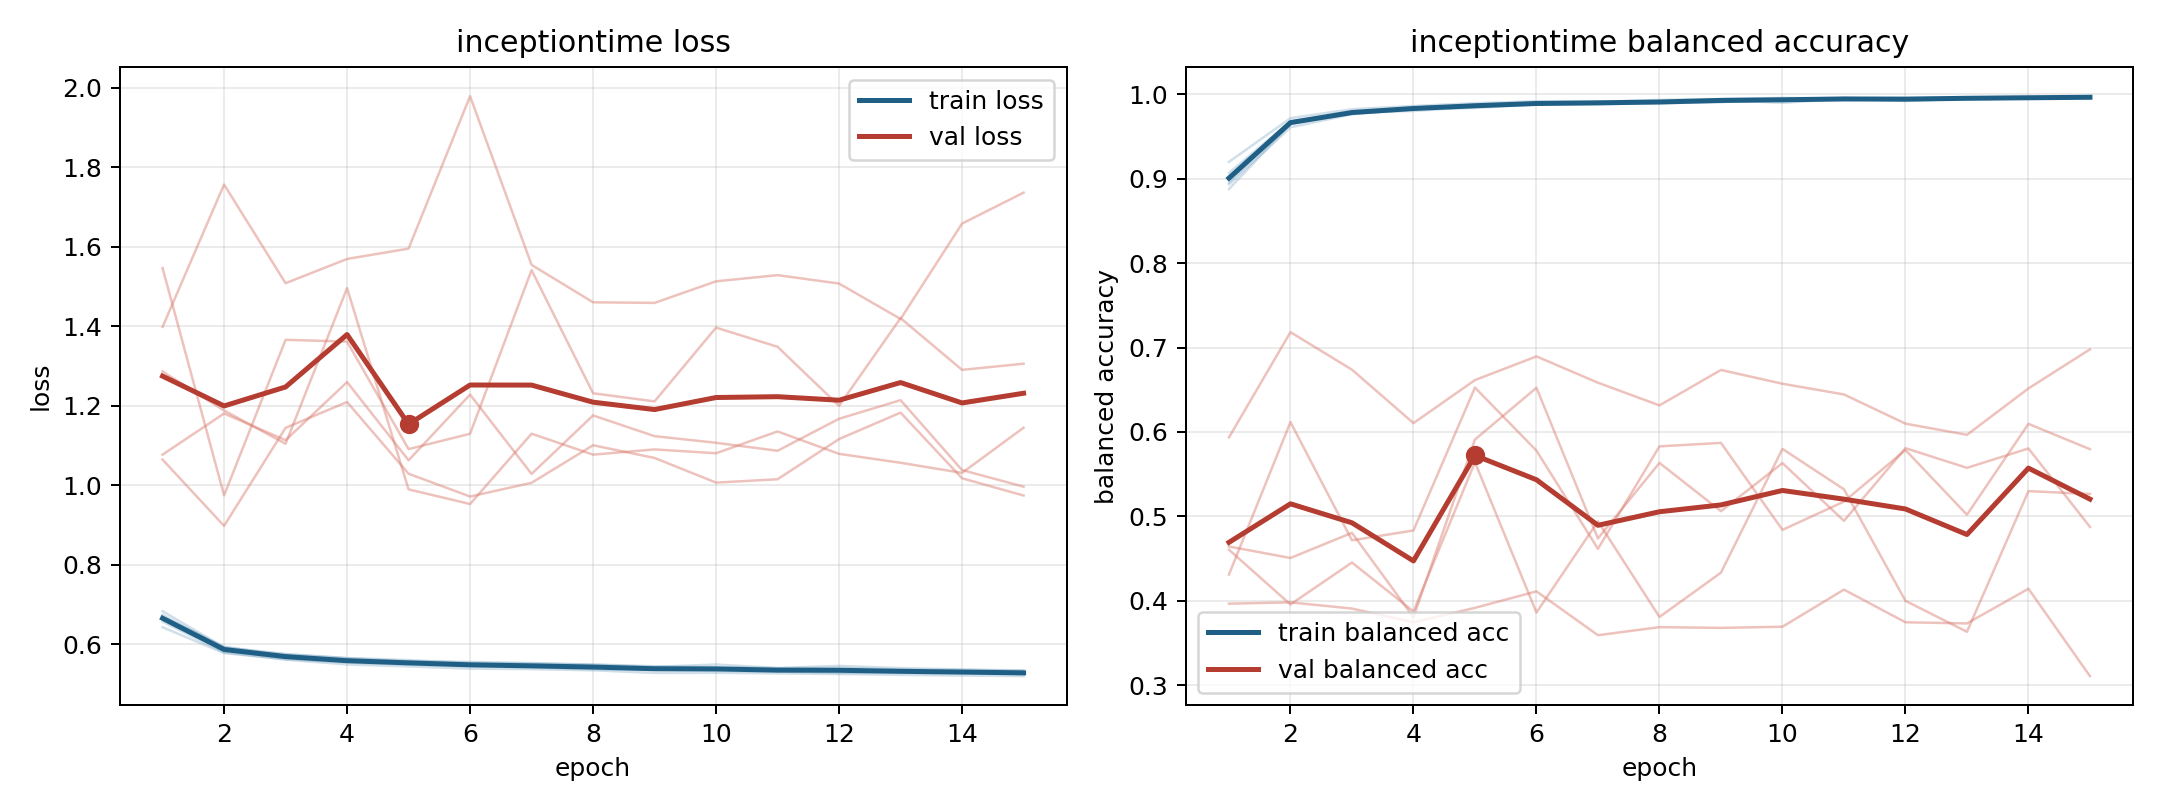

The data file committed next to this chart (first rows):
model, fold, epoch, train_loss, train_balanced_accuracy, val_loss, val_balanced_accuracy
inceptiontime, 1, 1, 0.6572, 0.9069, 1.547, 0.4312
inceptiontime, 1, 2, 0.5798, 0.9682, 0.9747, 0.6117
inceptiontime, 1, 3, 0.5613, 0.9785, 1.366, 0.4717
inceptiontime, 1, 4, 0.5493, 0.9839, 1.362, 0.4833
inceptiontime, 1, 5, 0.5443, 0.9875, 1.091, 0.6526
inceptiontime, 1, 6, 0.5388, 0.9892, 1.13, 0.5779
inceptiontime, 1, 7, 0.5375, 0.9894, 1.542, 0.4616
inceptiontime, 1, 8, 0.5346, 0.9905, 1.232, 0.583
inceptiontime, 1, 9, 0.528, 0.9942, 1.211, 0.587
inceptiontime, 1, 10, 0.5282, 0.9948, 1.397, 0.484
inceptiontime, 1, 11, 0.5267, 0.994, 1.349, 0.5175
inceptiontime, 1, 12, 0.5253, 0.995, 1.2, 0.5787
inceptiontime, 1, 13, 0.5232, 0.9955, 1.421, 0.502
inceptiontime, 1, 14, 0.5215, 0.9965, 1.291, 0.6096
inceptiontime, 1, 15, 0.52, 0.9957, 1.306, 0.5796
inceptiontime, 2, 1, 0.6741, 0.8956, 1.286, 0.4643
inceptiontime, 2, 2, 0.5905, 0.9666, 1.188, 0.4507
inceptiontime, 2, 3, 0.5748, 0.9769, 1.105, 0.4805
inceptiontime, 2, 4, 0.5651, 0.9835, 1.496, 0.3806
inceptiontime, 2, 5, 0.5575, 0.9864, 0.9898, 0.591
inceptiontime, 2, 6, 0.5554, 0.988, 0.953, 0.6524
inceptiontime, 2, 7, 0.5529, 0.988, 1.13, 0.4739
inceptiontime, 2, 8, 0.5484, 0.9902, 1.077, 0.5634
inceptiontime, 2, 9, 0.5432, 0.9933, 1.09, 0.5062
inceptiontime, 2, 10, 0.5492, 0.9899, 1.081, 0.5632
inceptiontime, 2, 11, 0.5405, 0.9949, 1.136, 0.4947
inceptiontime, 2, 12, 0.5456, 0.9921, 1.079, 0.5809
inceptiontime, 2, 13, 0.54, 0.9948, 1.057, 0.5575
inceptiontime, 2, 14, 0.5368, 0.9952, 1.031, 0.5805
inceptiontime, 2, 15, 0.5333, 0.9978, 1.145, 0.4875
inceptiontime, 3, 1, 0.6429, 0.92, 1.399, 0.3966
inceptiontime, 3, 2, 0.578, 0.9717, 1.757, 0.3982
inceptiontime, 3, 3, 0.5626, 0.9823, 1.509, 0.3908
inceptiontime, 3, 4, 0.5542, 0.9862, 1.57, 0.3746
inceptiontime, 3, 5, 0.5492, 0.9895, 1.596, 0.3917
inceptiontime, 3, 6, 0.5448, 0.9918, 1.979, 0.4112
inceptiontime, 3, 7, 0.5422, 0.9911, 1.555, 0.3592
inceptiontime, 3, 8, 0.5373, 0.9934, 1.461, 0.3688
inceptiontime, 3, 9, 0.5355, 0.9944, 1.459, 0.3679
inceptiontime, 3, 10, 0.5332, 0.9958, 1.513, 0.3693
inceptiontime, 3, 11, 0.5315, 0.995, 1.529, 0.4132
inceptiontime, 3, 12, 0.528, 0.996, 1.508, 0.3746
inceptiontime, 3, 13, 0.5287, 0.9963, 1.419, 0.3732
inceptiontime, 3, 14, 0.5278, 0.9971, 1.659, 0.4143
inceptiontime, 3, 15, 0.5255, 0.9964, 1.736, 0.3108
inceptiontime, 4, 1, 0.6833, 0.8878, 1.065, 0.5935
inceptiontime, 4, 2, 0.5923, 0.9649, 0.898, 0.7182
inceptiontime, 4, 3, 0.5755, 0.9781, 1.145, 0.6738
inceptiontime, 4, 4, 0.5654, 0.9803, 1.21, 0.6105
inceptiontime, 4, 5, 0.5603, 0.985, 1.029, 0.6615
inceptiontime, 4, 6, 0.5534, 0.9887, 0.9718, 0.6895
inceptiontime, 4, 7, 0.5514, 0.9908, 1.006, 0.6584
inceptiontime, 4, 8, 0.5494, 0.9894, 1.101, 0.6315
inceptiontime, 4, 9, 0.5448, 0.9908, 1.069, 0.6735
inceptiontime, 4, 10, 0.5424, 0.9935, 1.007, 0.6571
inceptiontime, 4, 11, 0.5397, 0.9955, 1.015, 0.6445
inceptiontime, 4, 12, 0.5406, 0.9937, 1.116, 0.6099
inceptiontime, 4, 13, 0.5365, 0.9956, 1.183, 0.5966
inceptiontime, 4, 14, 0.5354, 0.9956, 1.018, 0.6516
inceptiontime, 4, 15, 0.5345, 0.9956, 0.9744, 0.6979
... 15 more rows
